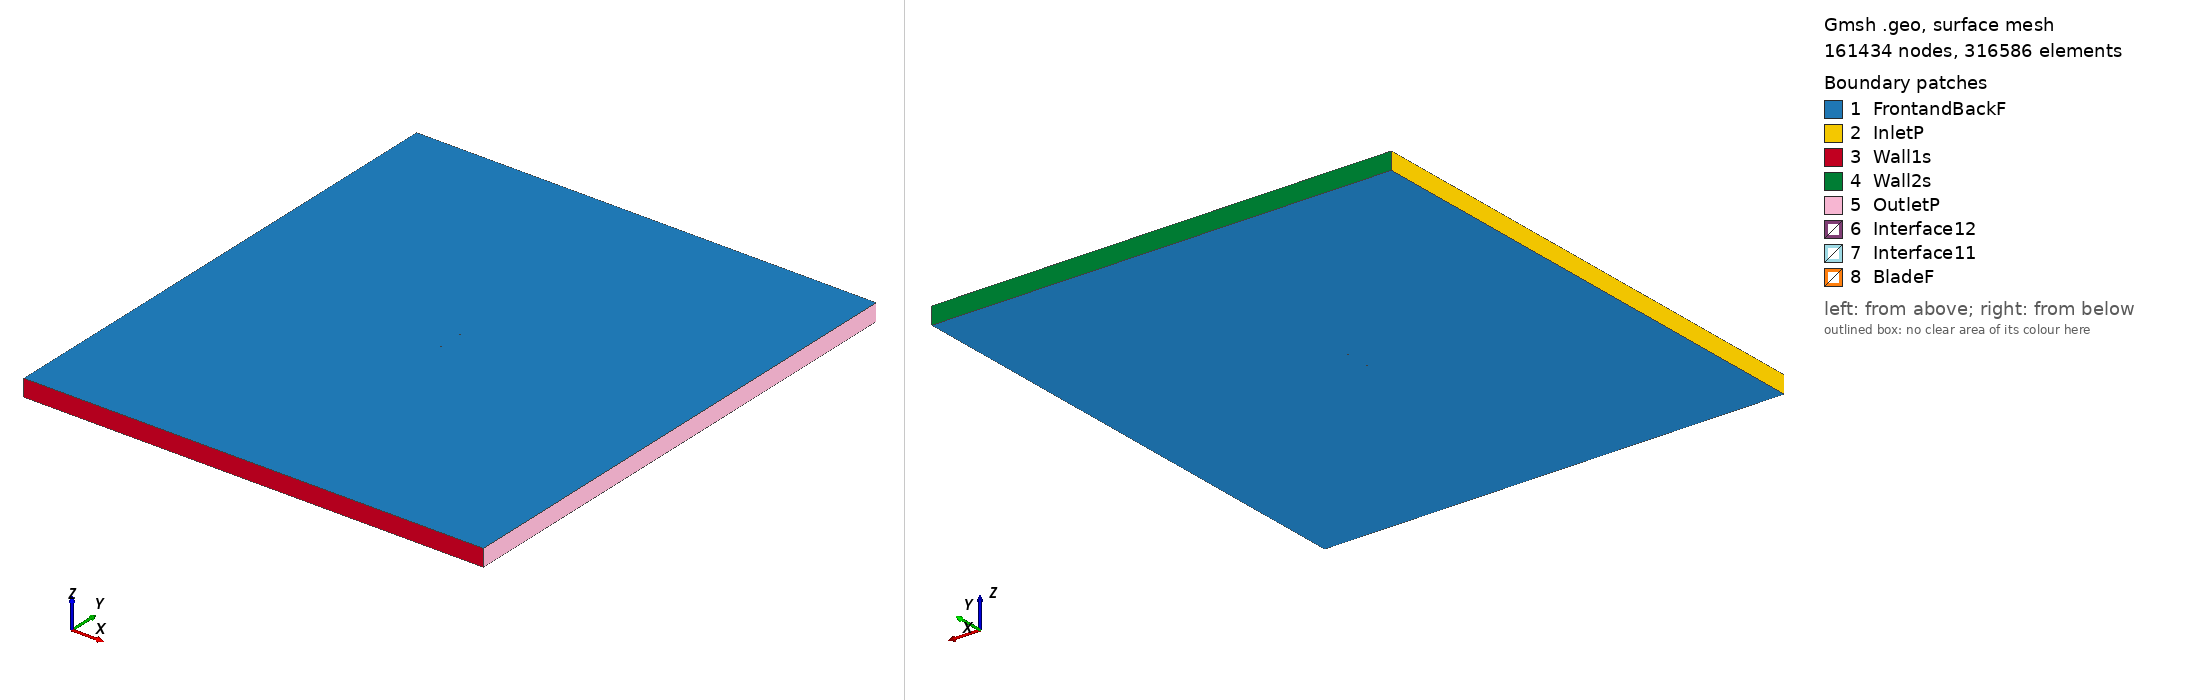

Gmsh geometry script, surface-meshed: 161434 nodes, 316586 surface elements. Boundary patches (legend numbers): 1 FrontandBackF, 2 InletP, 3 Wall1s, 4 Wall2s, 5 OutletP, 6 Interface12, 7 Interface11, 8 BladeF. Left view from above one corner, right view from below the opposite corner. Legend entries are the model's physical surfaces. The drawing asked Gmsh for element sizes between 1% and 20% of the model's largest extent; the script's own settings can give other sizes.

=== goe573_tsr_3.6797_aoa_2.4142.geo (drawn) ===
SetFactory("OpenCASCADE");

Point(1) = {0.074933, 0.725289, 0, 1.0};
Point(2) = {0.067547, 0.728418, 0, 1.0};
Point(3) = {0.060125, 0.730650, 0, 1.0};
Point(4) = {0.045274, 0.734887, 0, 1.0};
Point(5) = {0.030418, 0.738973, 0, 1.0};
Point(6) = {0.015549, 0.742761, 0, 1.0};
Point(7) = {0.000668, 0.746173, 0, 1.0};
Point(8) = {-0.014245, 0.748761, 0, 1.0};
Point(9) = {-0.029210, 0.750000, 0, 1.0};
Point(10) = {-0.044269, 0.748691, 0, 1.0};
Point(11) = {-0.051840, 0.746964, 0, 1.0};
Point(12) = {-0.059453, 0.744084, 0, 1.0};
Point(13) = {-0.063276, 0.742202, 0, 1.0};
Point(14) = {-0.067118, 0.739868, 0, 1.0};
Point(15) = {-0.070978, 0.737012, 0, 1.0};
Point(16) = {-0.072921, 0.735210, 0, 1.0};
Point(17) = {-0.074933, 0.731607, 0, 1.0};
Point(18) = {-0.073119, 0.729963, 0, 1.0};
Point(19) = {-0.071256, 0.729592, 0, 1.0};
Point(20) = {-0.067509, 0.729452, 0, 1.0};
Point(21) = {-0.063760, 0.729386, 0, 1.0};
Point(22) = {-0.060006, 0.729394, 0, 1.0};
Point(23) = {-0.052500, 0.729412, 0, 1.0};
Point(24) = {-0.045004, 0.729204, 0, 1.0};
Point(25) = {-0.030005, 0.728865, 0, 1.0};
Point(26) = {-0.015010, 0.728450, 0, 1.0};
Point(27) = {-0.000027, 0.727736, 0, 1.0};
Point(28) = {0.014955, 0.726947, 0, 1.0};
Point(29) = {0.029935, 0.726157, 0, 1.0};
Point(30) = {0.044916, 0.725368, 0, 1.0};
Point(31) = {0.059903, 0.724729, 0, 1.0};
Point(32) = {0.067416, 0.724893, 0, 1.0};
Point(33) = {-0.074933, -0.725289, 0, 1.0};
Point(34) = {-0.067547, -0.728418, 0, 1.0};
Point(35) = {-0.060125, -0.730650, 0, 1.0};
Point(36) = {-0.045274, -0.734887, 0, 1.0};
Point(37) = {-0.030418, -0.738973, 0, 1.0};
Point(38) = {-0.015549, -0.742761, 0, 1.0};
Point(39) = {-0.000668, -0.746173, 0, 1.0};
Point(40) = {0.014245, -0.748761, 0, 1.0};
Point(41) = {0.029210, -0.750000, 0, 1.0};
Point(42) = {0.044269, -0.748691, 0, 1.0};
Point(43) = {0.051840, -0.746964, 0, 1.0};
Point(44) = {0.059453, -0.744084, 0, 1.0};
Point(45) = {0.063276, -0.742202, 0, 1.0};
Point(46) = {0.067118, -0.739868, 0, 1.0};
Point(47) = {0.070978, -0.737012, 0, 1.0};
Point(48) = {0.072921, -0.735210, 0, 1.0};
Point(49) = {0.074933, -0.731607, 0, 1.0};
Point(50) = {0.073119, -0.729963, 0, 1.0};
Point(51) = {0.071256, -0.729592, 0, 1.0};
Point(52) = {0.067509, -0.729452, 0, 1.0};
Point(53) = {0.063760, -0.729386, 0, 1.0};
Point(54) = {0.060006, -0.729394, 0, 1.0};
Point(55) = {0.052500, -0.729412, 0, 1.0};
Point(56) = {0.045004, -0.729204, 0, 1.0};
Point(57) = {0.030005, -0.728865, 0, 1.0};
Point(58) = {0.015010, -0.728450, 0, 1.0};
Point(59) = {0.000027, -0.727736, 0, 1.0};
Point(60) = {-0.014955, -0.726947, 0, 1.0};
Point(61) = {-0.029935, -0.726157, 0, 1.0};
Point(62) = {-0.044916, -0.725368, 0, 1.0};
Point(63) = {-0.059903, -0.724729, 0, 1.0};
Point(64) = {-0.067416, -0.724893, 0, 1.0};

// Lines: first blade (splines 1-4)
Spline(1) = {1:9};
Spline(2) = {9:24};
Spline(3) = {24:32};
Spline(4) = {32,1};

// Lines: second blade (splines 5-8)
Spline(5) = {33:41};
Spline(6) = {41:56};
Spline(7) = {56:64};
Spline(8) = {64,33};

// Outer domain (points 20001-4 and lines)
Point(65) = {-13.50000000, -15.00000000, 0, 1.0};
Point(66) = {-13.50000000, 15.00000000, 0, 1.0};
Point(67) = {13.50000000, 15.00000000, 0, 1.0};
Point(68) = {13.50000000, -15.00000000, 0, 1.0};
Line(11) = {65, 66};
Line(12) = {66, 67};
Line(13) = {67, 68};
Line(14) = {65, 68};

// Interface (between moving and stationary domain) (circles)
Circle(9) = {0, 0, 0, 0.80000000, 0, 2*Pi};
Circle(10) = {0, 0, 0, 0.80000000, 0, 2*Pi};

// Loops collect Lines/Splines/etc (blade1, blade2, domain, first circle)
Line Loop(1) = {1:4};
Line Loop(2) = {5:8};
Line Loop(3) = {11,12,13,-14};
Line Loop(4) = {9};

// BooleanDifference cuts out the circle/interface from the domain
Plane Surface(1) = {3};
Plane Surface(2) = {4};
BooleanDifference{ Surface{1}; Delete;}{ Surface{2}; Delete;}

// This one cuts out the blades from the inner circle/interface
Line Loop(6) = {10};
Plane Surface(5) = {6};
Plane Surface(6) = {1};
Plane Surface(7) = {2};
BooleanDifference{ Surface{5}; Delete;}{ Surface{6,7}; Delete;}

// extrude to 3rd dimension
Extrude {0, 0, 1} {Surface{1}; Surface{5}; Layers{1}; Recombine;}

// Physical Surfaces are the named boundaries (patches)
Physical Surface("Interface11") = {12};
Physical Surface("Interface12") = {10};

// sides of domain
Physical Surface("InletP") = {6};
Physical Surface("OutletP") = {9};

// top and bottom of domain
Physical Surface("Wall1s") = {7};
Physical Surface("Wall2s") = {8};

// Check FrontandBackF by ensuring there is nothing in the 3rd dimension
Physical Surface("FrontandBackF") = {1,11,5,21};
Physical Surface("BladeF") = {13:20};
Physical Volume("Turbine") = {2};
Physical Volume("Farfield") = {1};

// settings for airfoil boundary layer
Field[1] = BoundaryLayer;
Field[1].EdgesList = {1:8};
Field[1].hwall_n = 1e-3;
Field[1].thickness = 1.5e-2;
Field[1].ratio = 1.05;
Field[1].Quads = 1;
BoundaryLayer Field = 1;

// control points for mesh (blade and interface)
// floor((arc length / 1.5mm)/ 6) -> Transfinite Line
Transfinite Line {1,2,3,5,6,7} = 33 Using Progression 1;
Transfinite Line {4,8} = 1 Using Progression 1;
Transfinite Line {9, 15} = 800 Using Progression 1;

// For more information on gmsh syntax, visit http://gmsh.info/doc/texinfo/gmsh.html
